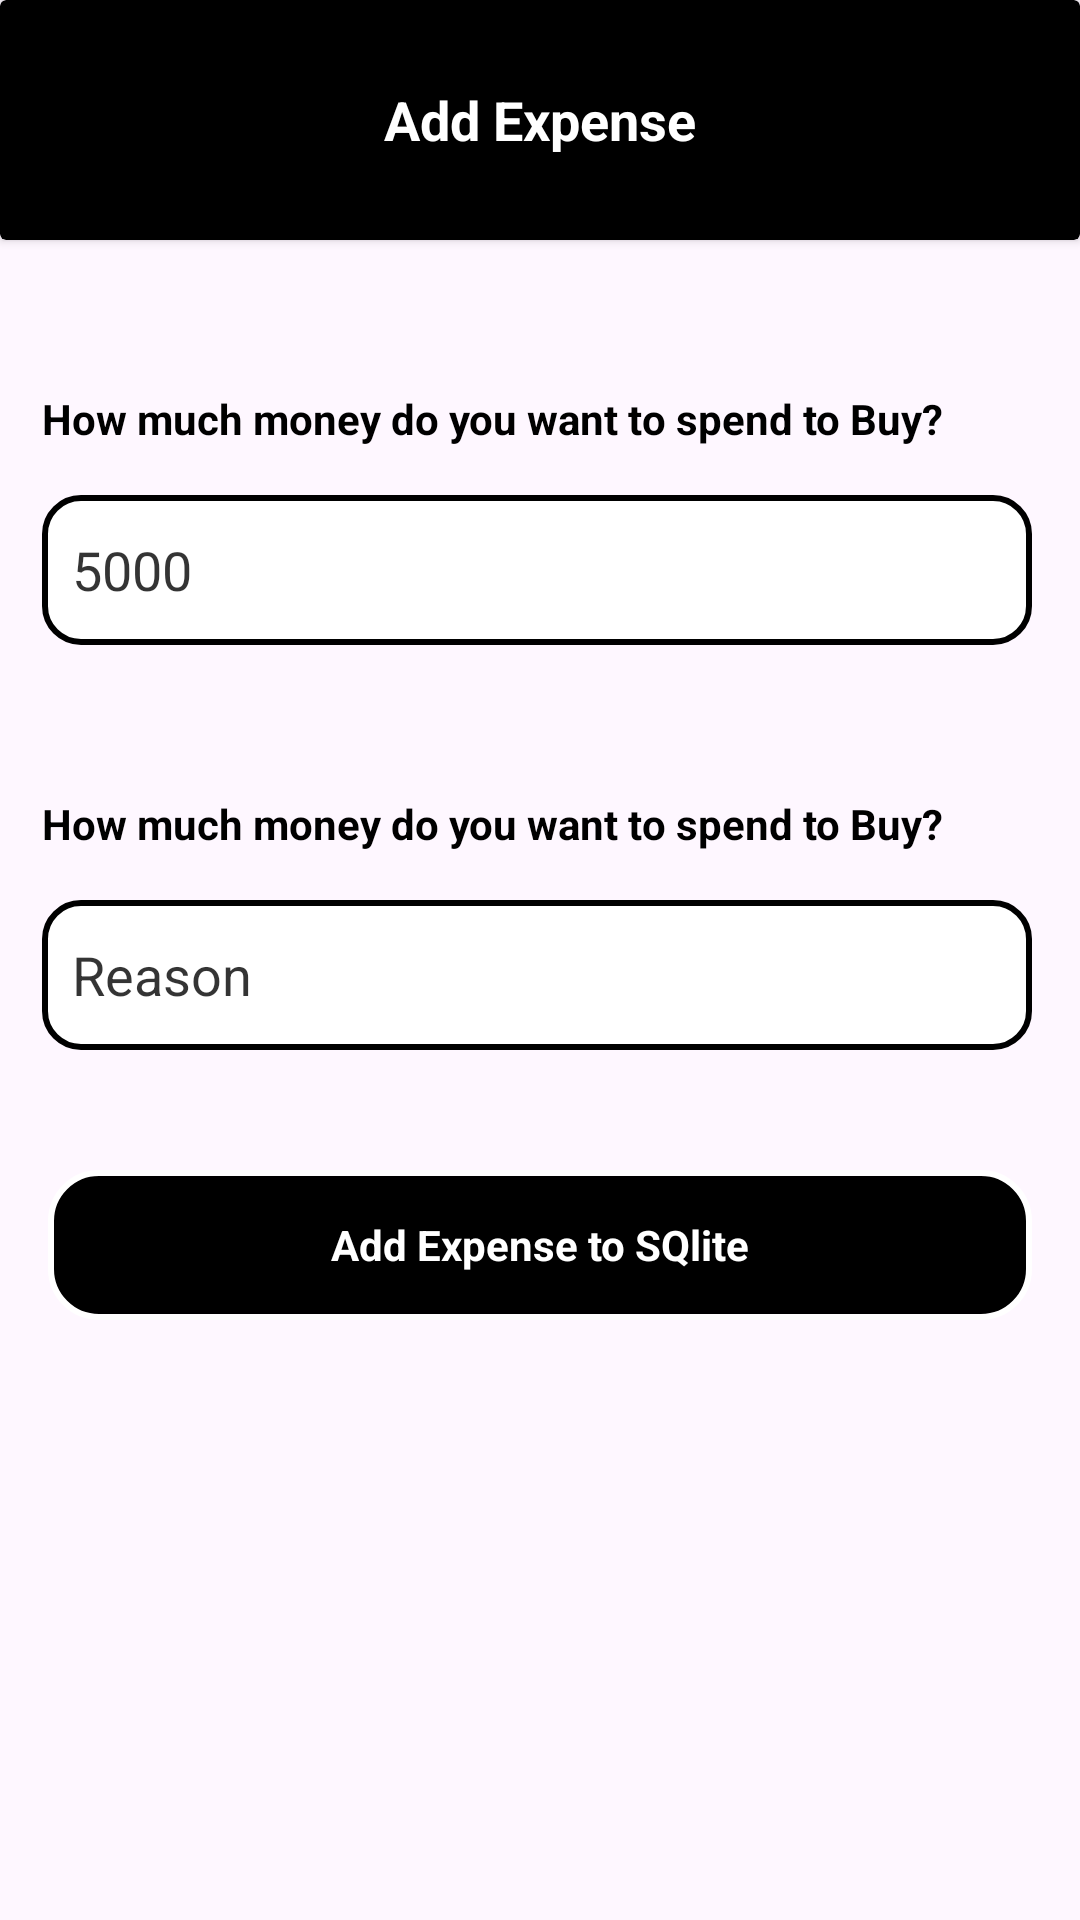

Write the Android layout XML for this screen, with the resource values it uses.
<!-- AndroidManifest.xml: application theme Theme._41ExpenseTracker1 -->
<!-- res/layout/activity_add.xml -->
<?xml version="1.0" encoding="utf-8"?>
<LinearLayout xmlns:android="http://schemas.android.com/apk/res/android"
    xmlns:app="http://schemas.android.com/apk/res-auto"
    xmlns:tools="http://schemas.android.com/tools"
    android:id="@+id/main"
    android:layout_width="match_parent"
    android:orientation="vertical"
    android:layout_height="match_parent"
    tools:context=".AddActivity">




    <androidx.cardview.widget.CardView
        app:cardBackgroundColor="@color/black"
        android:layout_width="match_parent"
        android:layout_height="80dp">


        <TextView
            android:id="@+id/addTv"
            android:textColor="@color/white"
            android:layout_width="wrap_content"
            android:text="Add Expense"
            android:layout_gravity="center"
            android:textSize="18sp"
            android:textStyle="bold"
            android:layout_height="wrap_content"/>
















    </androidx.cardview.widget.CardView>


    <LinearLayout
        android:layout_marginRight="16dp"
        android:layout_marginTop="50dp"
        android:layout_marginLeft="14dp"
        android:orientation="vertical"
        android:layout_width="match_parent"
        android:layout_height="wrap_content">

        <TextView
            android:id="@+id/buyDisplay"
            android:textStyle="bold"
            android:layout_width="wrap_content"
            android:text="How much money do you want to spend to Buy?"
            android:textSize="14sp"
            android:textColor="@color/black"
            android:layout_height="wrap_content"/>

        <EditText
            android:id="@+id/edBuy"
            android:inputType="numberDecimal"
            android:hint="5000"
            android:padding="10dp"
            android:textColor="@color/black"
            android:textColorHint="#CB000000"
            android:layout_marginTop="16dp"
            android:background="@drawable/ed_shape"
            android:layout_width="match_parent"
            android:layout_height="50dp"/>





    </LinearLayout>


    <LinearLayout
        android:layout_marginRight="16dp"
        android:layout_marginTop="50dp"
        android:layout_marginLeft="14dp"
        android:orientation="vertical"
        android:layout_width="match_parent"
        android:layout_height="wrap_content">

        <TextView
            android:id="@+id/buyDisplay"
            android:textStyle="bold"
            android:layout_width="wrap_content"
            android:text="How much money do you want to spend to Buy?"
            android:textSize="14sp"
            android:textColor="@color/black"
            android:layout_height="wrap_content"/>

        <EditText
            android:id="@+id/edBuy"
            android:inputType="numberDecimal"
            android:hint="Reason"
            android:padding="10dp"
            android:textColor="@color/black"
            android:textColorHint="#CB000000"
            android:layout_marginTop="16dp"
            android:background="@drawable/ed_shape"
            android:layout_width="match_parent"
            android:layout_height="50dp"/>





    </LinearLayout>



    <TextView
        android:layout_gravity="center"
        android:gravity="center"
        android:textColor="@color/white"
        android:textStyle="bold"
        android:textSize="14sp"
        android:id="@+id/button"
        android:layout_marginTop="40dp"
        android:layout_marginRight="16dp"
        android:layout_marginLeft="16dp"
        android:background="@drawable/round"
        android:text="Add Expense to SQlite"
        android:layout_width="match_parent"
        android:layout_height="50dp"/>













</LinearLayout>
<!-- resources referenced by this layout -->
<resources>
  <!-- drawable ed_shape (drawable) -->
  <?xml version="1.0" encoding="utf-8"?>
  <shape xmlns:android="http://schemas.android.com/apk/res/android">
  
      <solid
          android:color="@color/white"/>
  
  
      <corners
          android:radius="12sp"/>
  
  
      <stroke
          android:width="2dp"
          android:color="@color/black"/>
  
  </shape>
  <!-- drawable round (drawable) -->
  <?xml version="1.0" encoding="utf-8"?>
  <shape xmlns:android="http://schemas.android.com/apk/res/android">
  
      <solid
          android:color="@color/black"/>
  
      <stroke
          android:width="2dp"
          android:color="@color/white"/>
  
      <corners
          android:radius="16dp"/>
  
  </shape>
  <style name="Theme._41ExpenseTracker1" parent="Base.Theme._41ExpenseTracker1" />
  <style name="Base.Theme._41ExpenseTracker1" parent="Theme.Material3.DayNight.NoActionBar">
          
          
      </style>
  <!-- not gathered from this repository: default colours our renderer supplied (Android Studio template values) -->
  <color name="black">#FF000000</color>
  <color name="white">#FFFFFFFF</color>
</resources>
